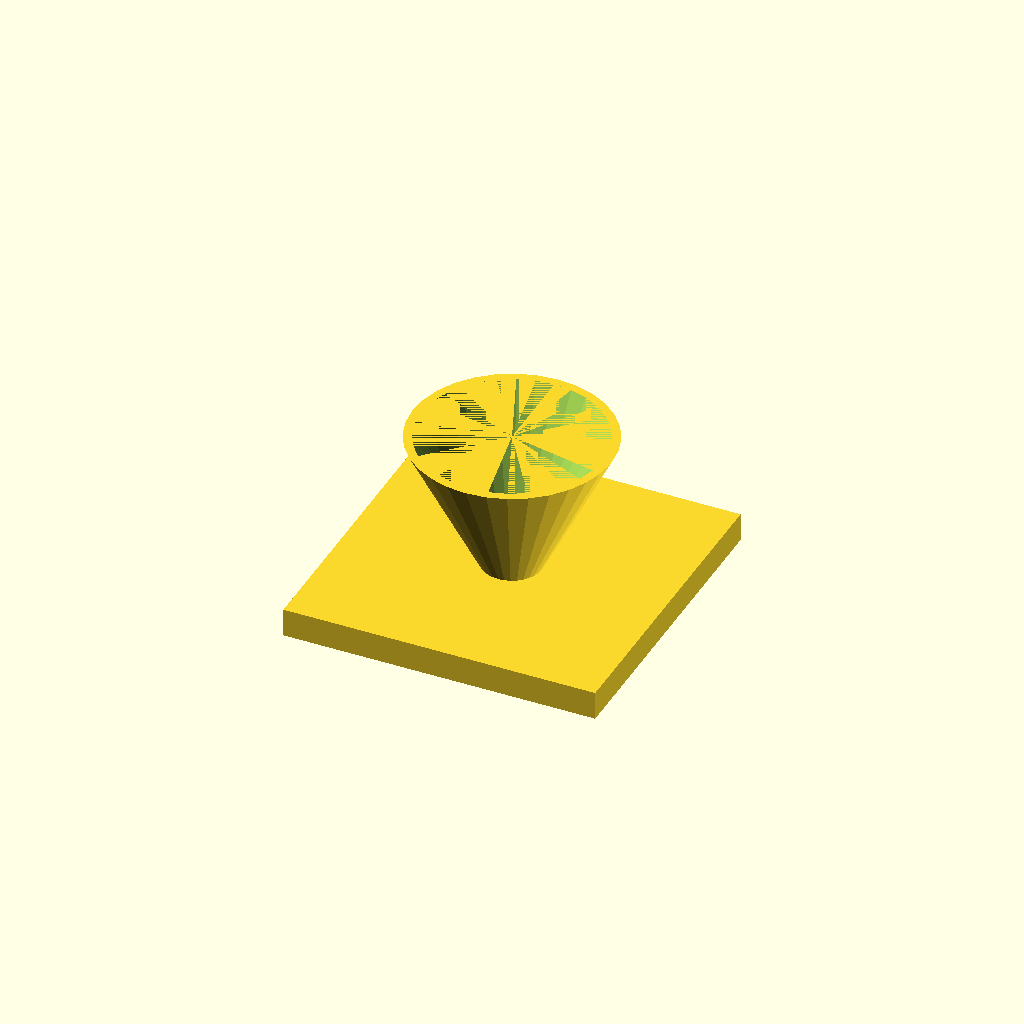
Cell 1: the model at its default parameters.
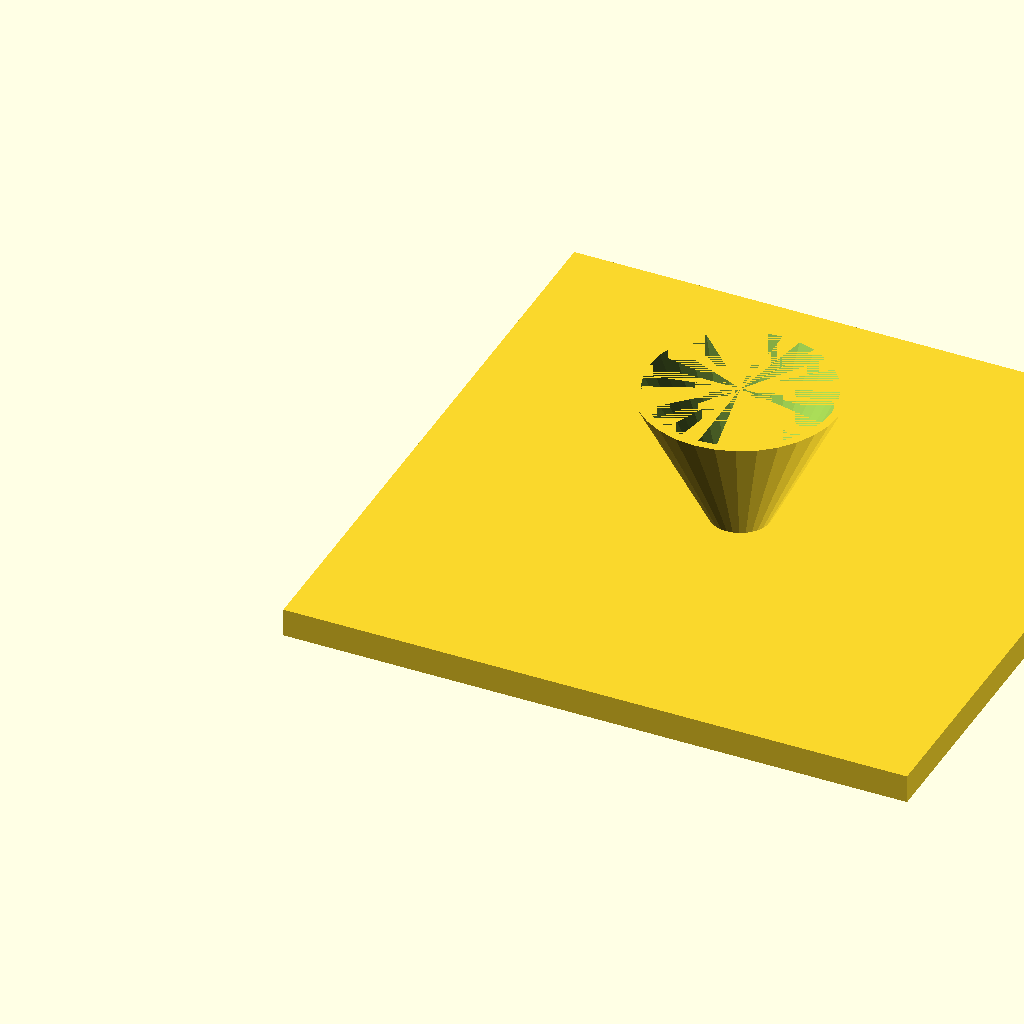
Cell 2: the same model with fl = 220.
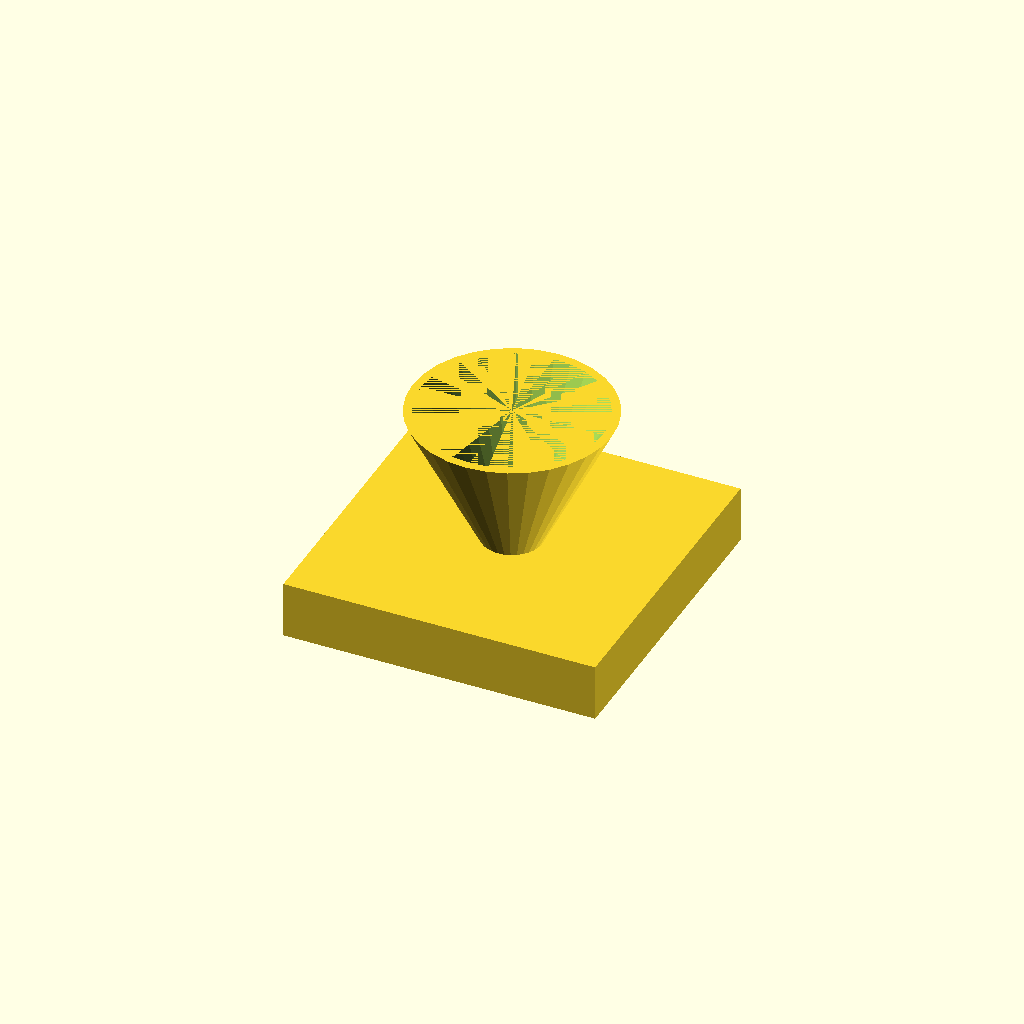
Cell 3: the same model with fl_t = 20.
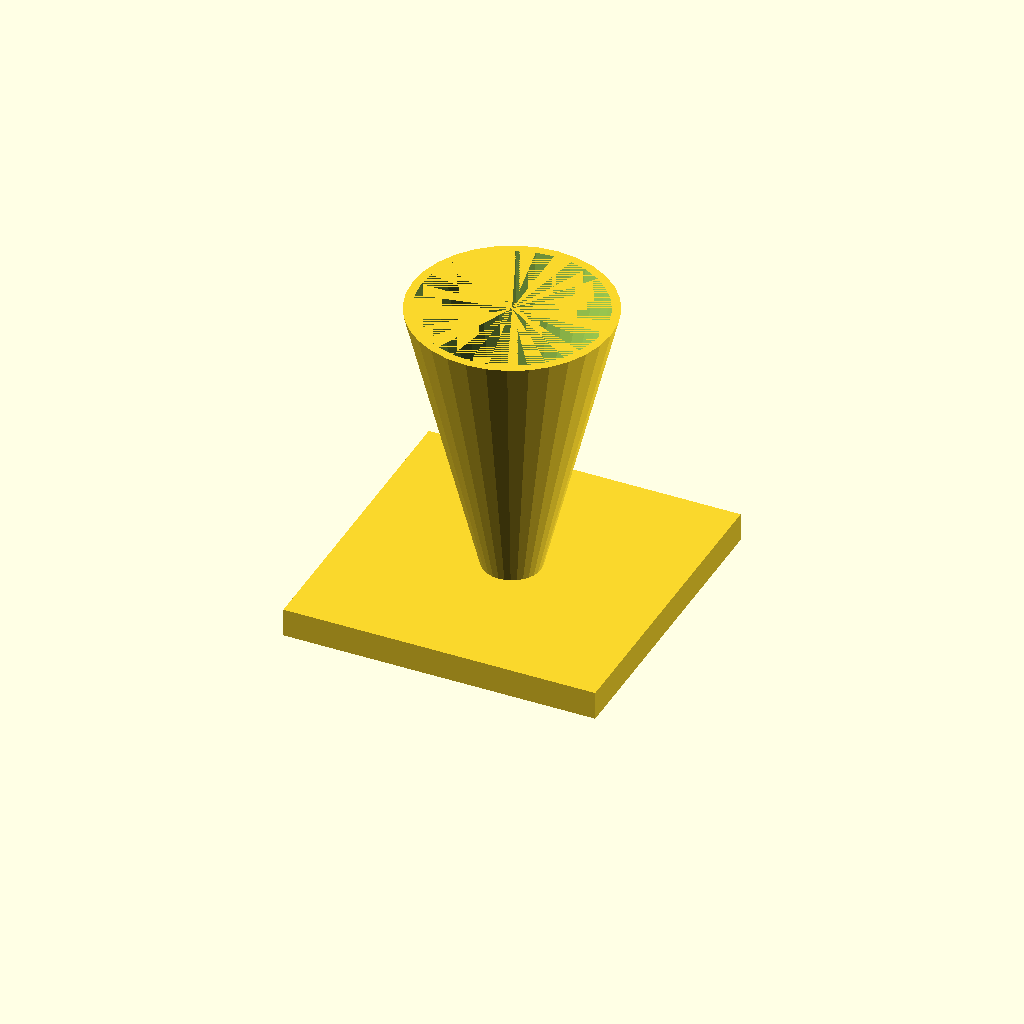
Cell 4: cone_h = 100 (everything else at default).
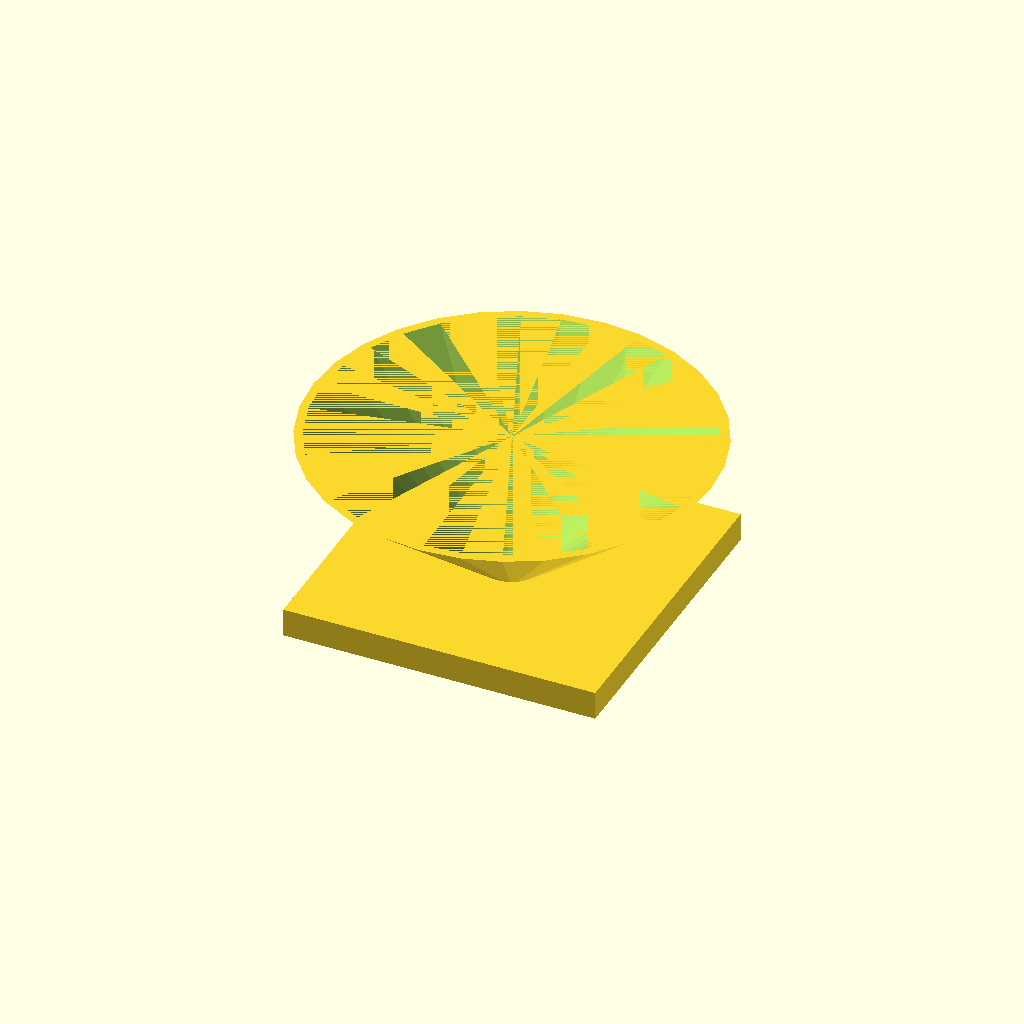
Cell 5: the same model with top_d = 140.
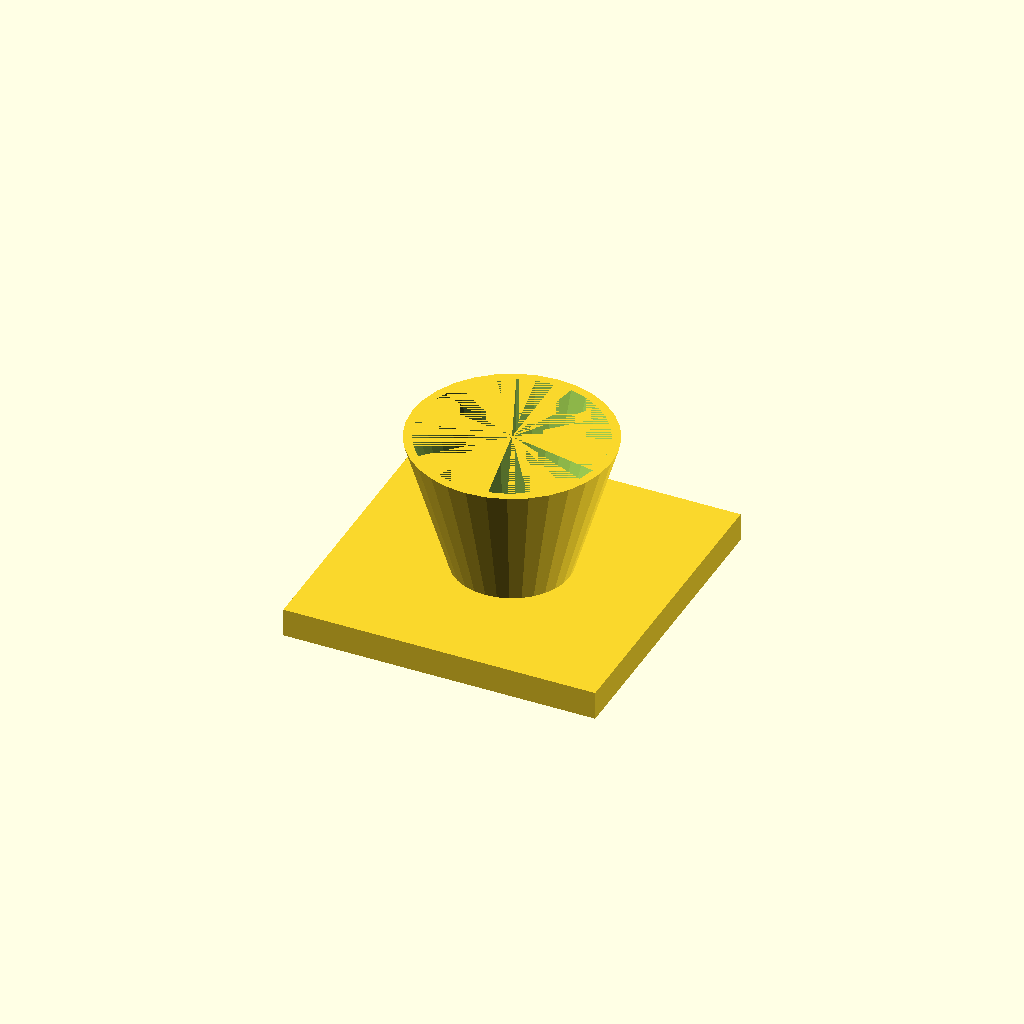
Cell 6 — bot_d set to 40, the other parameters unchanged.
All cells are drawn from one camera (rotation 55°, 0°, 25°, orthographic, colour scheme Cornfield), so only the parameter changes between them.
OpenSCAD source file optional_data/data/solid3/hopper/part_0070.scad:
$fn = 32;

// ----------------------------------------------------------------------
// Hopper: funnel with square flange
// ----------------------------------------------------------------------

// --- parameters (mm) ---
fl = 110;                 // flange side, X and Y
fl_t = 10;                // flange thickness
cone_h = 50;              // cone height above the flange
top_d = 70;               // cone mouth diameter
bot_d = 20;               // cone spout diameter
wall = 3;                 // cone wall thickness

bore_d = bot_d - 2 * wall;  // spout bore diameter
total_h = fl_t + cone_h - 1;  // overall height

difference() {
  union() {
    cube([fl, fl, fl_t]);
    translate([fl / 2, fl / 2, fl_t - 1])
      cylinder(h = cone_h, d1 = bot_d, d2 = top_d);
  }
  translate([fl / 2, fl / 2, fl_t - 2])
    cylinder(h = cone_h + 1, d1 = bore_d, d2 = top_d - 2 * wall);
}
Parameter table extracted from the source (name, type, default, range or options):
fl: number, default 110
fl_t: number, default 10
cone_h: number, default 50
top_d: number, default 70
bot_d: number, default 20
wall: number, default 3
